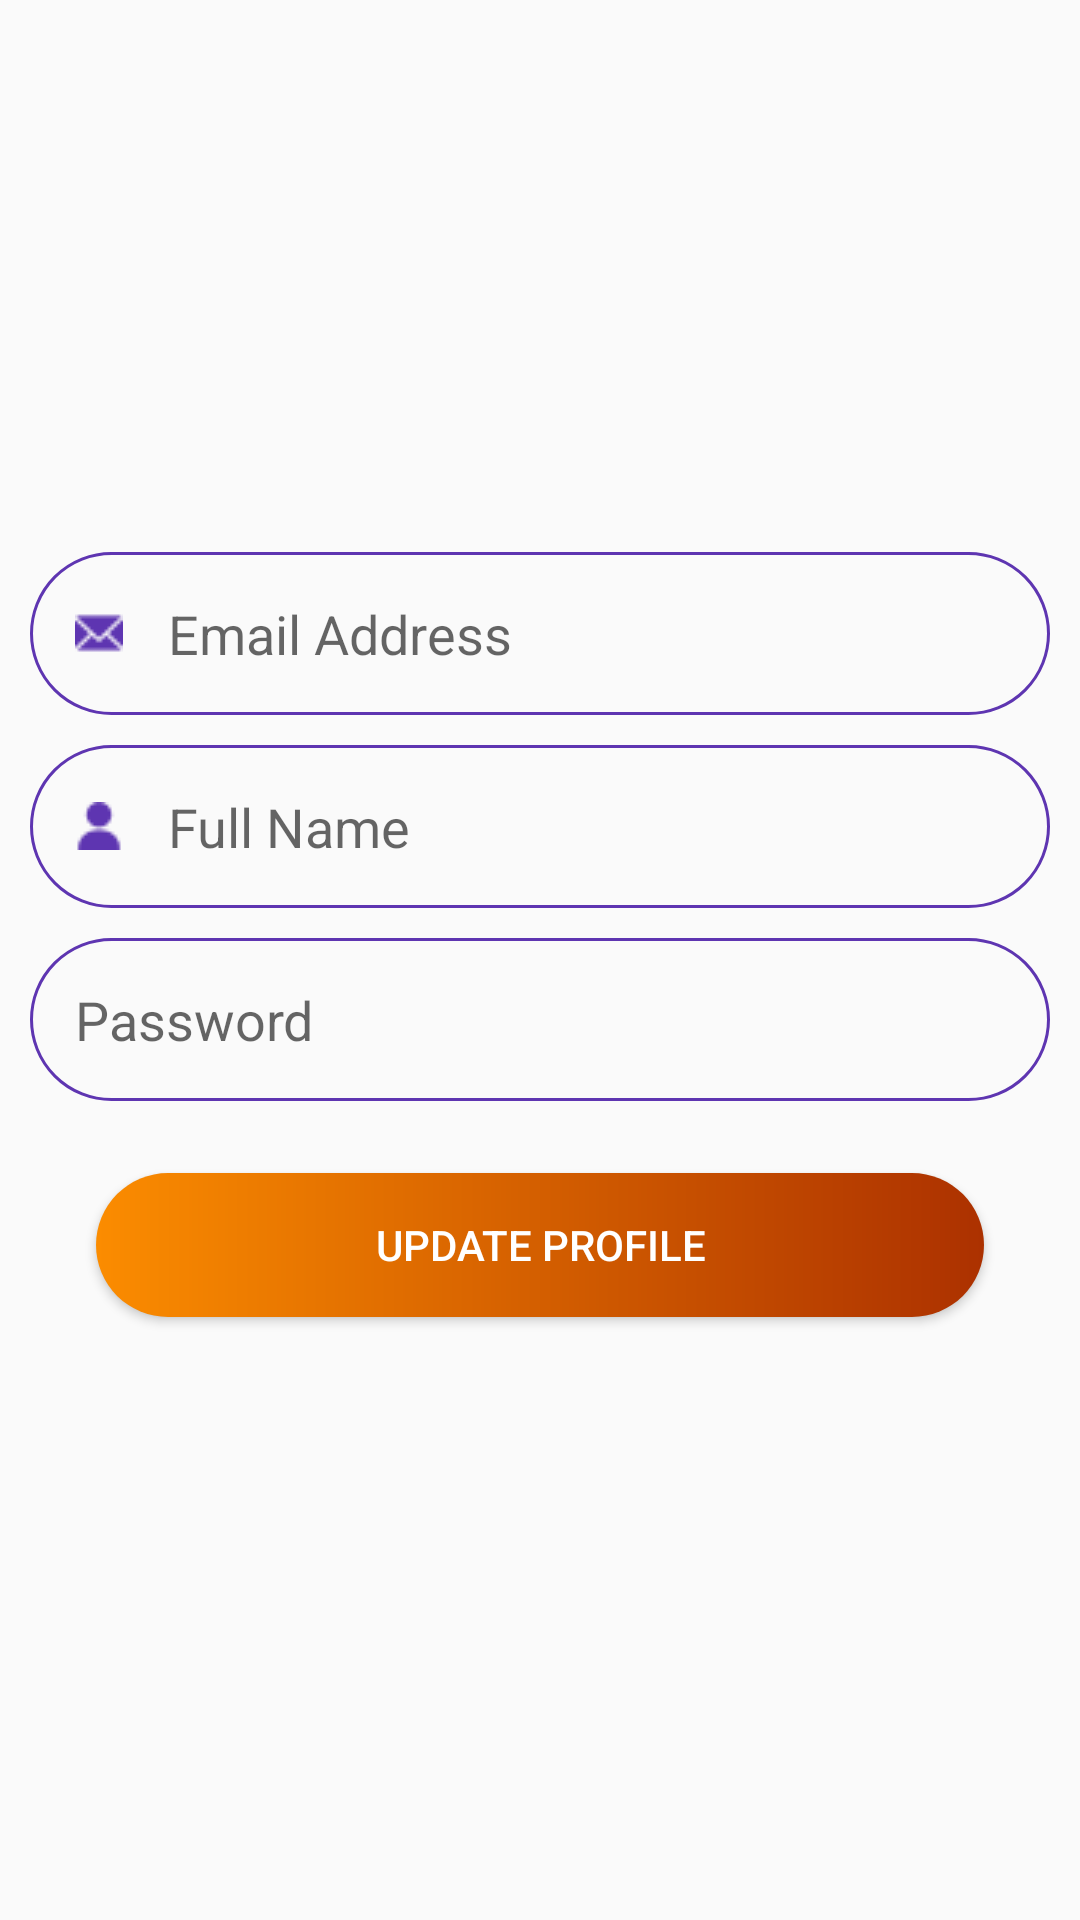

Layout XML and referenced resources for this Android screen:
<!-- AndroidManifest.xml: application theme Theme.AppCompat.Light.NoActionBar -->
<!-- res/layout/fragment_profile.xml -->
<?xml version="1.0" encoding="utf-8"?>
<androidx.constraintlayout.widget.ConstraintLayout xmlns:android="http://schemas.android.com/apk/res/android"
    xmlns:app="http://schemas.android.com/apk/res-auto"
    xmlns:tools="http://schemas.android.com/tools"
    android:layout_width="match_parent"
    android:layout_height="match_parent"
    tools:context=".ProfileFragment">

    <ImageView
        android:id="@+id/imageView7"
        android:layout_width="150dp"
        android:layout_height="150dp"
        android:layout_marginTop="24dp"
        android:src="@drawable/ic_profile"
        app:layout_constraintEnd_toEndOf="parent"
        app:layout_constraintStart_toStartOf="parent"
        app:layout_constraintTop_toTopOf="parent" />

    <EditText
        android:id="@+id/passwordBox2"
        android:layout_width="match_parent"
        android:layout_height="wrap_content"
        android:layout_margin="10dp"
        android:background="@drawable/textbox"
        android:drawableLeft="@drawable/password"
        android:drawablePadding="15dp"
        android:drawableTint="@color/colorPurple"
        android:ems="10"
        android:hint="Password"
        android:inputType="textPassword"
        android:padding="15dp"
        app:layout_constraintTop_toBottomOf="@+id/nameBox2"
        tools:layout_editor_absoluteX="10dp" />

    <EditText
        android:id="@+id/nameBox2"
        android:layout_width="match_parent"
        android:layout_height="wrap_content"
        android:layout_margin="10dp"
        android:background="@drawable/textbox"
        android:drawableLeft="@drawable/user"
        android:drawablePadding="15dp"
        android:drawableTint="@color/colorPurple"
        android:ems="10"
        android:hint="Full Name"
        android:inputType="textPersonName"
        android:padding="15dp"
        app:layout_constraintTop_toBottomOf="@+id/emailBox2"
        tools:layout_editor_absoluteX="15dp" />

    <EditText
        android:id="@+id/emailBox2"
        android:layout_width="match_parent"
        android:layout_height="wrap_content"
        android:layout_margin="10dp"
        android:layout_marginTop="32dp"
        android:background="@drawable/textbox"
        android:drawableLeft="@drawable/email"
        android:drawablePadding="15dp"
        android:drawableTint="@color/colorPurple"
        android:ems="10"
        android:hint="Email Address"
        android:inputType="textEmailAddress"
        android:padding="15dp"
        app:layout_constraintTop_toBottomOf="@+id/imageView7"
        tools:layout_editor_absoluteX="10dp" />

    <Button
        android:id="@+id/submitBtn2"
        android:layout_width="0dp"
        android:layout_height="wrap_content"
        android:layout_marginStart="32dp"
        android:layout_marginTop="24dp"
        android:layout_marginEnd="32dp"
        android:background="@drawable/submitbtnstyle"
        android:text="Update Profile"
        android:textColor="@color/color_white"
        app:layout_constraintEnd_toEndOf="parent"
        app:layout_constraintStart_toStartOf="parent"
        app:layout_constraintTop_toBottomOf="@+id/passwordBox2" />
</androidx.constraintlayout.widget.ConstraintLayout>
<!-- resources referenced by this layout -->
<resources>
  <color name="colorPurple">#5E35B1</color>
  <color name="color_white">#FFFFFF</color>
  <!-- drawable email: png bitmap (drawable-v24, 337 bytes) -->
  <!-- drawable submitbtnstyle (drawable) -->
  <?xml version="1.0" encoding="utf-8"?>
  <shape xmlns:android="http://schemas.android.com/apk/res/android">
  <gradient android:startColor="@color/orange" android:endColor="@color/darkOrange" />
      <corners android:radius="30dp" />
  </shape>
  <!-- drawable textbox (drawable) -->
  <?xml version="1.0" encoding="utf-8"?>
  <shape xmlns:android="http://schemas.android.com/apk/res/android">
  <stroke android:width="1dp" android:color="@color/colorPurple" />
      <corners android:radius="30dp" />
  </shape>
  <!-- drawable user: png bitmap (drawable-v24, 340 bytes) -->
  <color name="orange">#FB8C00</color>
  <color name="darkOrange">#AC3100</color>
</resources>
